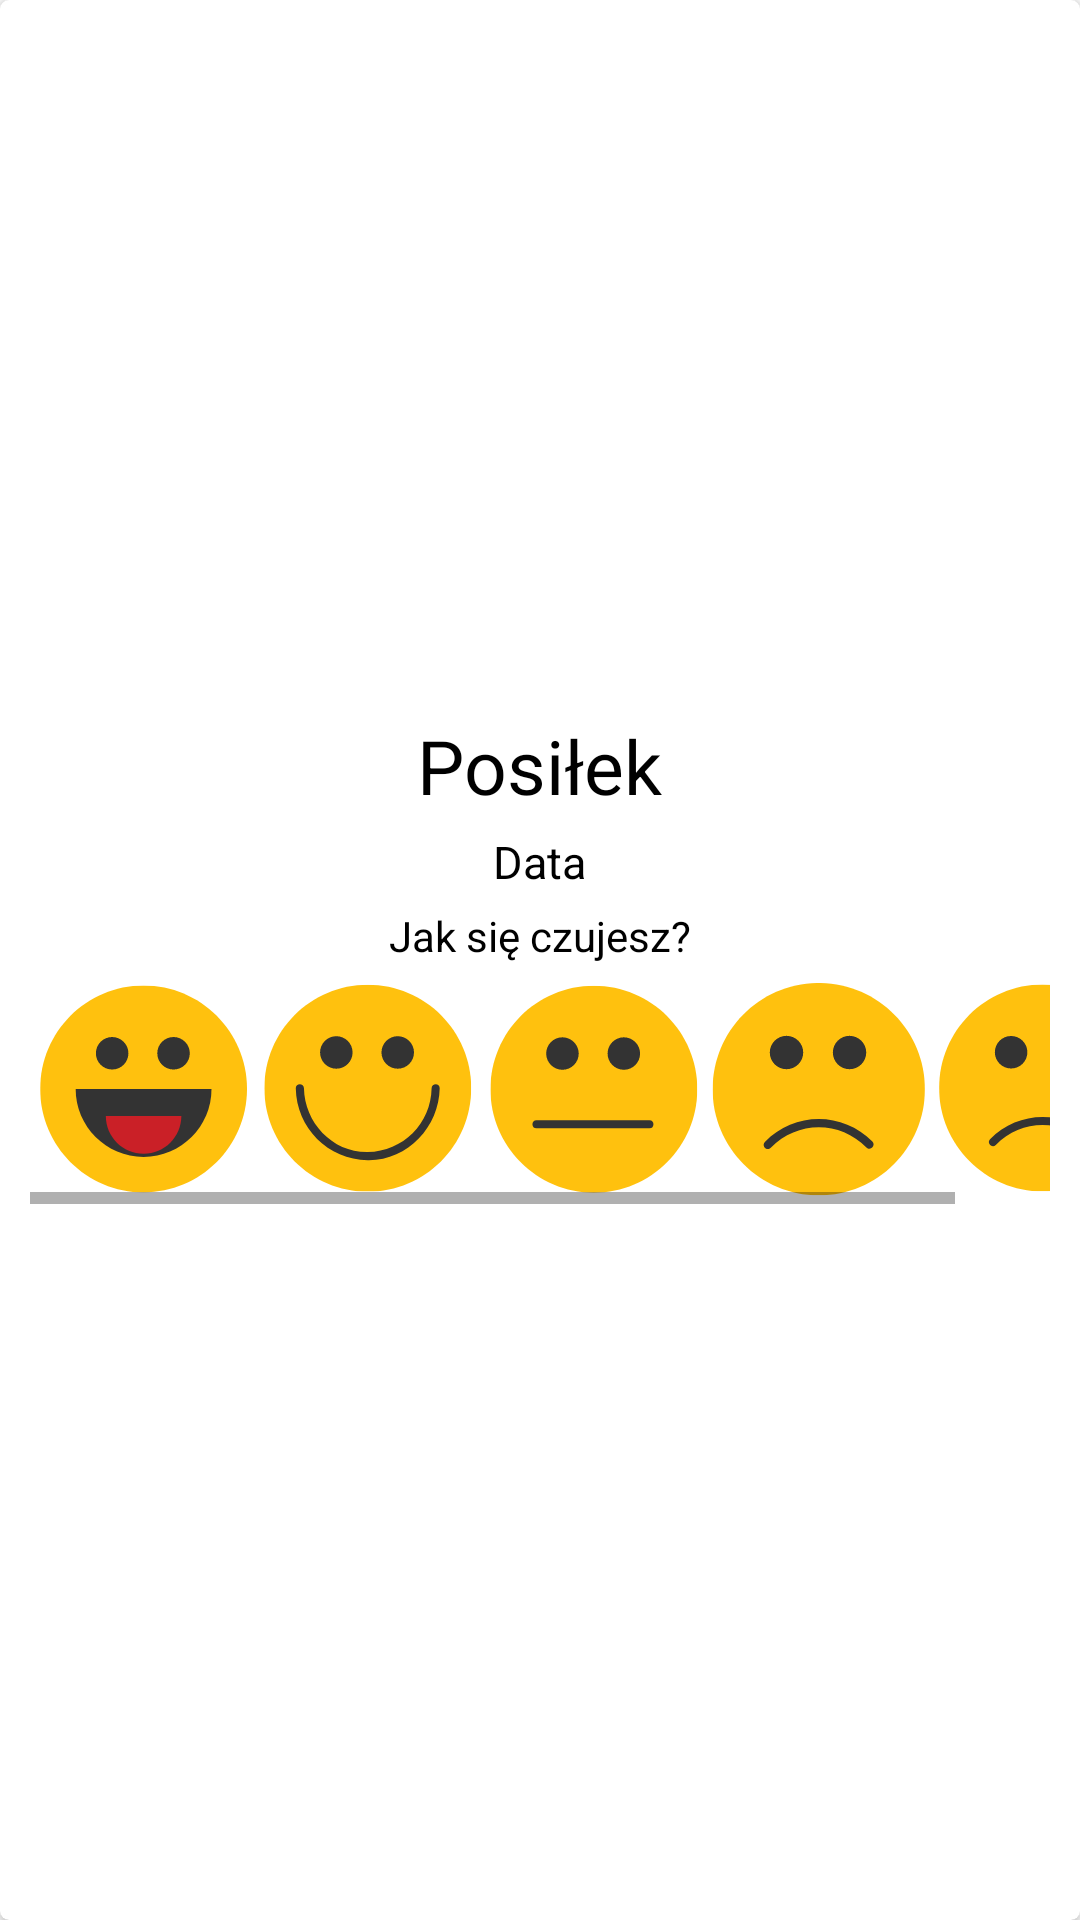

Android layout source for this screen:
<!-- AndroidManifest.xml: application theme Theme.SIBO -->
<!-- res/layout/dialog_smile.xml -->
<?xml version="1.0" encoding="UTF-8"?>
<LinearLayout xmlns:android="http://schemas.android.com/apk/res/android"
    xmlns:app="http://schemas.android.com/apk/res-auto"
    android:layout_width="match_parent"
    android:layout_height="match_parent">

    <androidx.cardview.widget.CardView
        android:layout_width="match_parent"
        android:layout_height="match_parent"
        android:background="@drawable/shape_dialog_rounded"
        app:cardCornerRadius="@dimen/dialog_member_cv_cornerRadius"
        app:cardElevation="@dimen/dialog_member_cv_elevation">


        <LinearLayout
            android:layout_width="match_parent"
            android:layout_height="match_parent"
            android:gravity="center"
            android:orientation="vertical"
            android:padding="@dimen/dialog_member_content_padding">

            <TextView
                android:id="@+id/tv_meal_wellbeing"
                android:layout_width="wrap_content"
                android:layout_height="wrap_content"
                android:paddingBottom="@dimen/btn_paddingTopBottom"
                android:text="@string/meal"
                android:textSize="25dp" />

            <TextView
                android:id="@+id/tv_date_wellbeing"
                android:layout_width="wrap_content"
                android:layout_height="wrap_content"
                android:paddingBottom="@dimen/btn_paddingTopBottom"
                android:text="@string/Date"
                android:textSize="15dp" />

            <TextView
                android:layout_width="wrap_content"
                android:layout_height="wrap_content"
                android:paddingBottom="@dimen/btn_paddingTopBottom"
                android:text="@string/choose_emoticon" />

            <HorizontalScrollView
                android:layout_width="wrap_content"
                android:layout_height="wrap_content"
                android:orientation="horizontal">

                <LinearLayout
                    android:layout_width="wrap_content"
                    android:layout_height="wrap_content"
                    android:orientation="horizontal">

                    <ImageButton
                        android:id="@+id/the_best_button"
                        android:layout_width="@dimen/button_smile_size"
                        android:layout_height="@dimen/button_smile_size"
                        android:background="#00FFFFFF"
                        android:scaleType="fitCenter"
                        android:src="@drawable/ic_the_best_40" />

                    <ImageButton
                        android:id="@+id/good_button"
                        android:layout_width="@dimen/button_smile_size"
                        android:layout_height="@dimen/button_smile_size"
                        android:background="#00FFFFFF"
                        android:scaleType="fitCenter"
                        android:src="@drawable/ic_good_40" />

                    <ImageButton
                        android:id="@+id/ok_button"
                        android:layout_width="@dimen/button_smile_size"
                        android:layout_height="@dimen/button_smile_size"
                        android:background="#00FFFFFF"
                        android:scaleType="fitCenter"
                        android:src="@drawable/ic_ok_40" />

                    <ImageButton
                        android:id="@+id/sad_button"
                        android:layout_width="@dimen/button_smile_size"
                        android:layout_height="@dimen/button_smile_size"
                        android:background="#00FFFFFF"
                        android:scaleType="fitCenter"
                        android:src="@drawable/ic_sad_40" />

                    <ImageButton
                        android:id="@+id/cry_button"
                        android:layout_width="@dimen/button_smile_size"
                        android:layout_height="@dimen/button_smile_size"
                        android:background="#00FFFFFF"
                        android:scaleType="fitCenter"
                        android:src="@drawable/ic_cry_40" />

                </LinearLayout>
            </HorizontalScrollView>

        </LinearLayout>

    </androidx.cardview.widget.CardView>

</LinearLayout>
<!-- resources referenced by this layout -->
<resources>
  <dimen name="btn_paddingTopBottom">5dp</dimen>
  <dimen name="button_smile_size">75dp</dimen>
  <dimen name="dialog_member_content_padding">10dp</dimen>
  <dimen name="dialog_member_cv_cornerRadius">3dp</dimen>
  <dimen name="dialog_member_cv_elevation">3dp</dimen>
  <!-- drawable ic_cry_40: vector/xml drawable (drawable, 2524 chars, omitted) -->
  <!-- drawable ic_good_40: vector/xml drawable (drawable, 2295 chars, omitted) -->
  <!-- drawable ic_ok_40: vector/xml drawable (drawable, 2150 chars, omitted) -->
  <!-- drawable ic_sad_40: vector/xml drawable (drawable, 2206 chars, omitted) -->
  <!-- drawable ic_the_best_40: vector/xml drawable (drawable, 2365 chars, omitted) -->
  <!-- drawable shape_dialog_rounded (drawable) -->
  <?xml version="1.0" encoding="UTF-8"?>
  <shape xmlns:android="http://schemas.android.com/apk/res/android"
      android:shape="rectangle">
  
      <solid android:color="#FFFFFF" />
  
      <corners android:radius="10dp" />
  
  </shape>
  <string name="Date">Data</string>
  <string name="choose_emoticon">Jak się czujesz?</string>
  <string name="meal">Posiłek</string>
  <style name="Theme.SIBO" parent="Theme.MaterialComponents.Light.DarkActionBar">
          <item name="android:forceDarkAllowed" tools:targetApi="q">false</item>
          
          <item name="colorPrimary">@color/colorPrimary</item>
          <item name="colorPrimaryVariant">@color/colorPrimaryDark</item>
          <item name="colorOnPrimary">@color/white</item>
          
          <item name="colorSecondary">@color/colorAccent</item>
          <item name="colorSecondaryVariant">@color/colorPrimary</item>
          <item name="colorOnSecondary">@color/black</item>
          
          <item name="android:statusBarColor" tools:targetApi="l">?attr/colorPrimaryVariant</item>
          
          <item name="android:textColor">@color/black</item>
      </style>
  <color name="colorPrimary">#EA80A4</color>
  <color name="colorPrimaryDark">#8F4760</color>
  <color name="white">#FFFFFFFF</color>
  <color name="colorAccent">#E91E63</color>
  <color name="black">#FF000000</color>
</resources>
